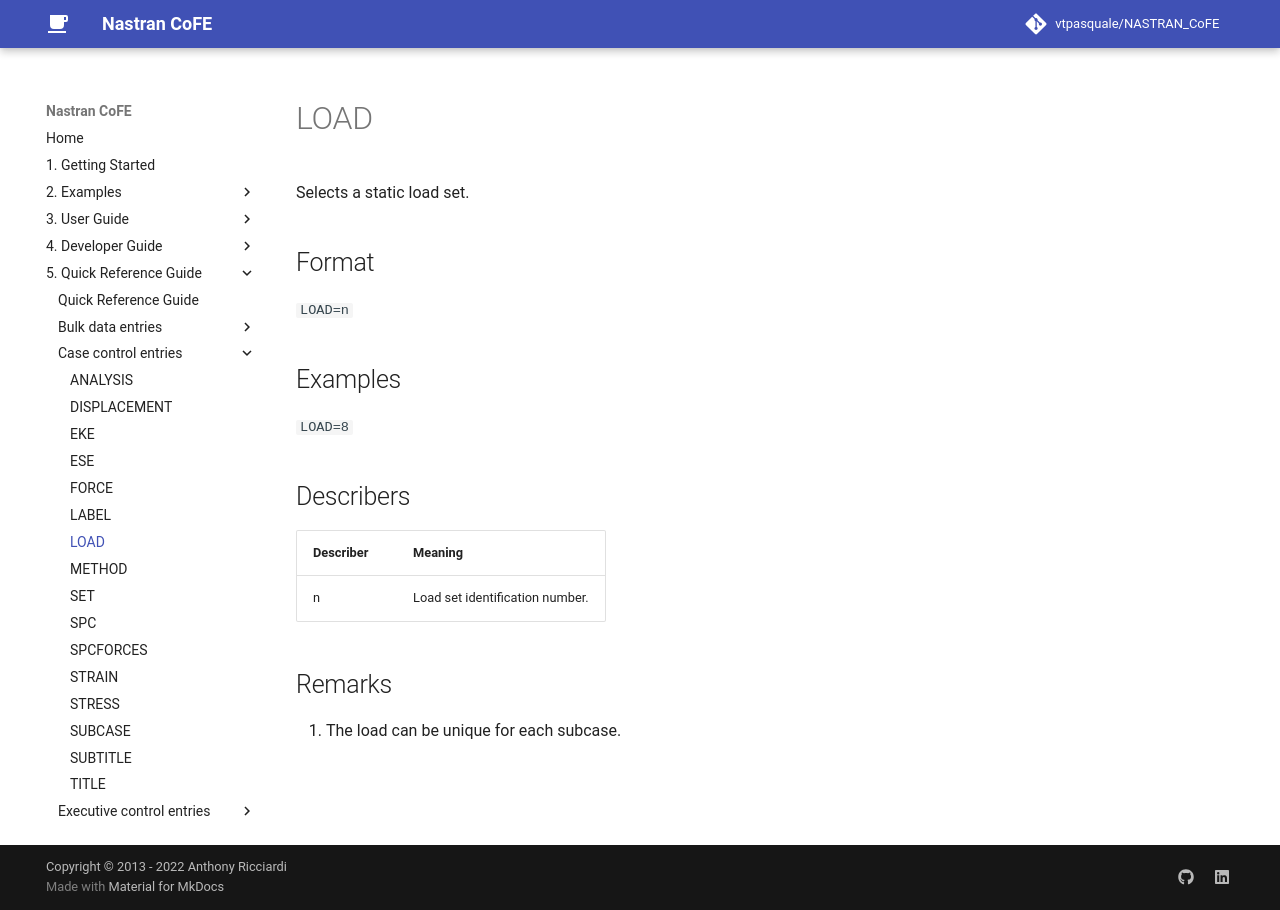

repository: vtpasquale/NASTRAN_CoFE · page: 5._Quick_Reference_Guide/case_control_entries/LOAD-(Case-Control)/index.html · generator: mkdocs

---
hide:
  - toc
---
# LOAD
Selects a static load set.

## Format
`LOAD=n`

## Examples
`LOAD=8`

## Describers
| Describer  | Meaning  |
| ---------- | -------- |
| n          | Load set identification number.  |

## Remarks
1. The load can be unique for each subcase.
